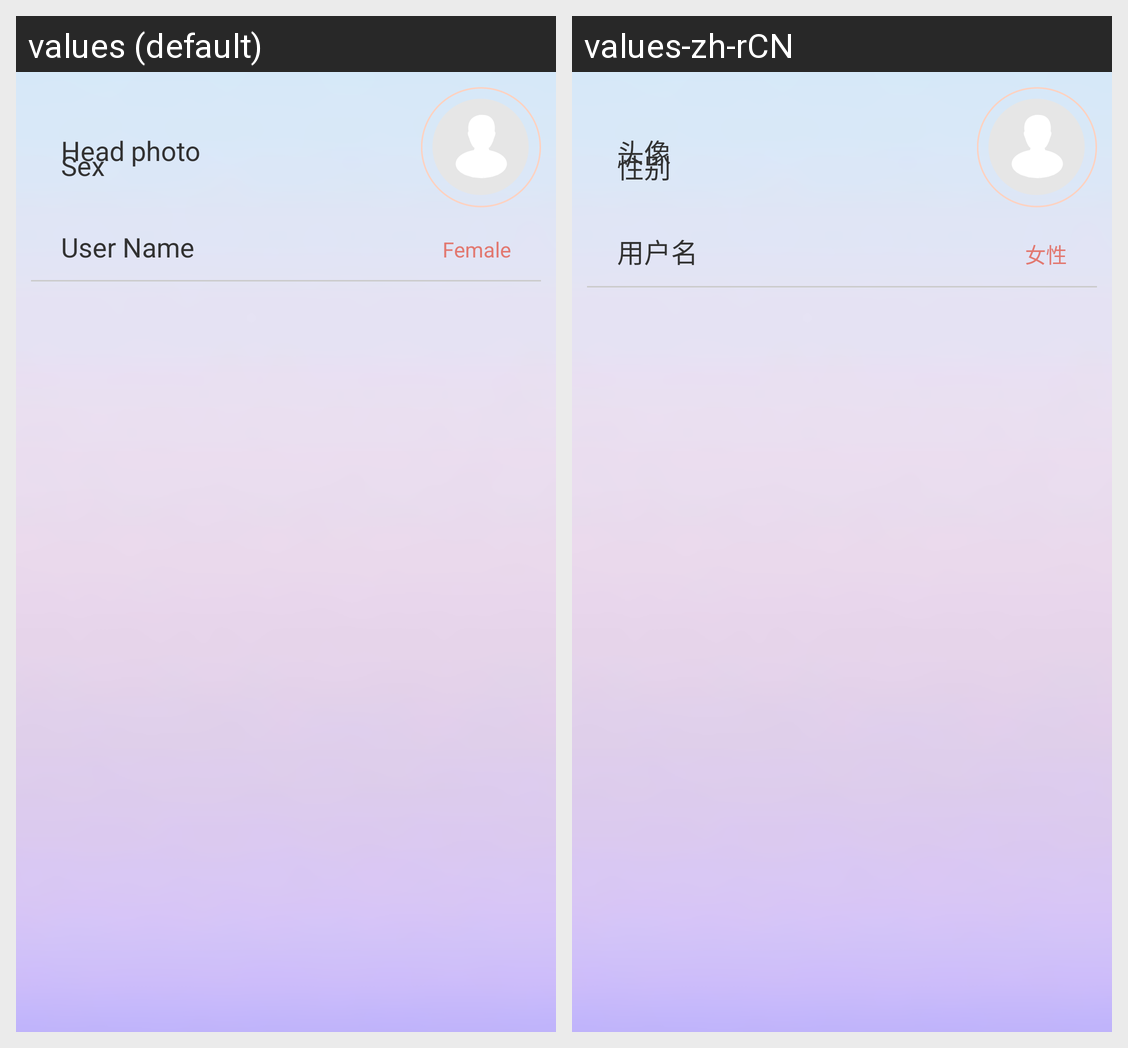

The same Android screen rendered under two of its app's locales, left to right. List the strings drawn on it with the default value and each locale's translation.
Android screen res/layout/activity_profile.xml rendered under 2 locales, left to right: values (default), values-zh-rCN. Device: Nexus 5 (rendered at 1080×1920; each locale shown at half size, 540×960, under a caption strip naming it); theme AppTheme.
Strings drawn on this screen, with the default value and each locale's value (text and hints the layout hard-codes, and strings that could not be matched under every locale, appear in the picture but are not listed):

head_profile
  values: Head photo
  values-zh-rCN: 头像

user_name
  values: User Name
  values-zh-rCN: 用户名

female
  values: Female
  values-zh-rCN: 女性

sex
  values: Sex
  values-zh-rCN: 性别
